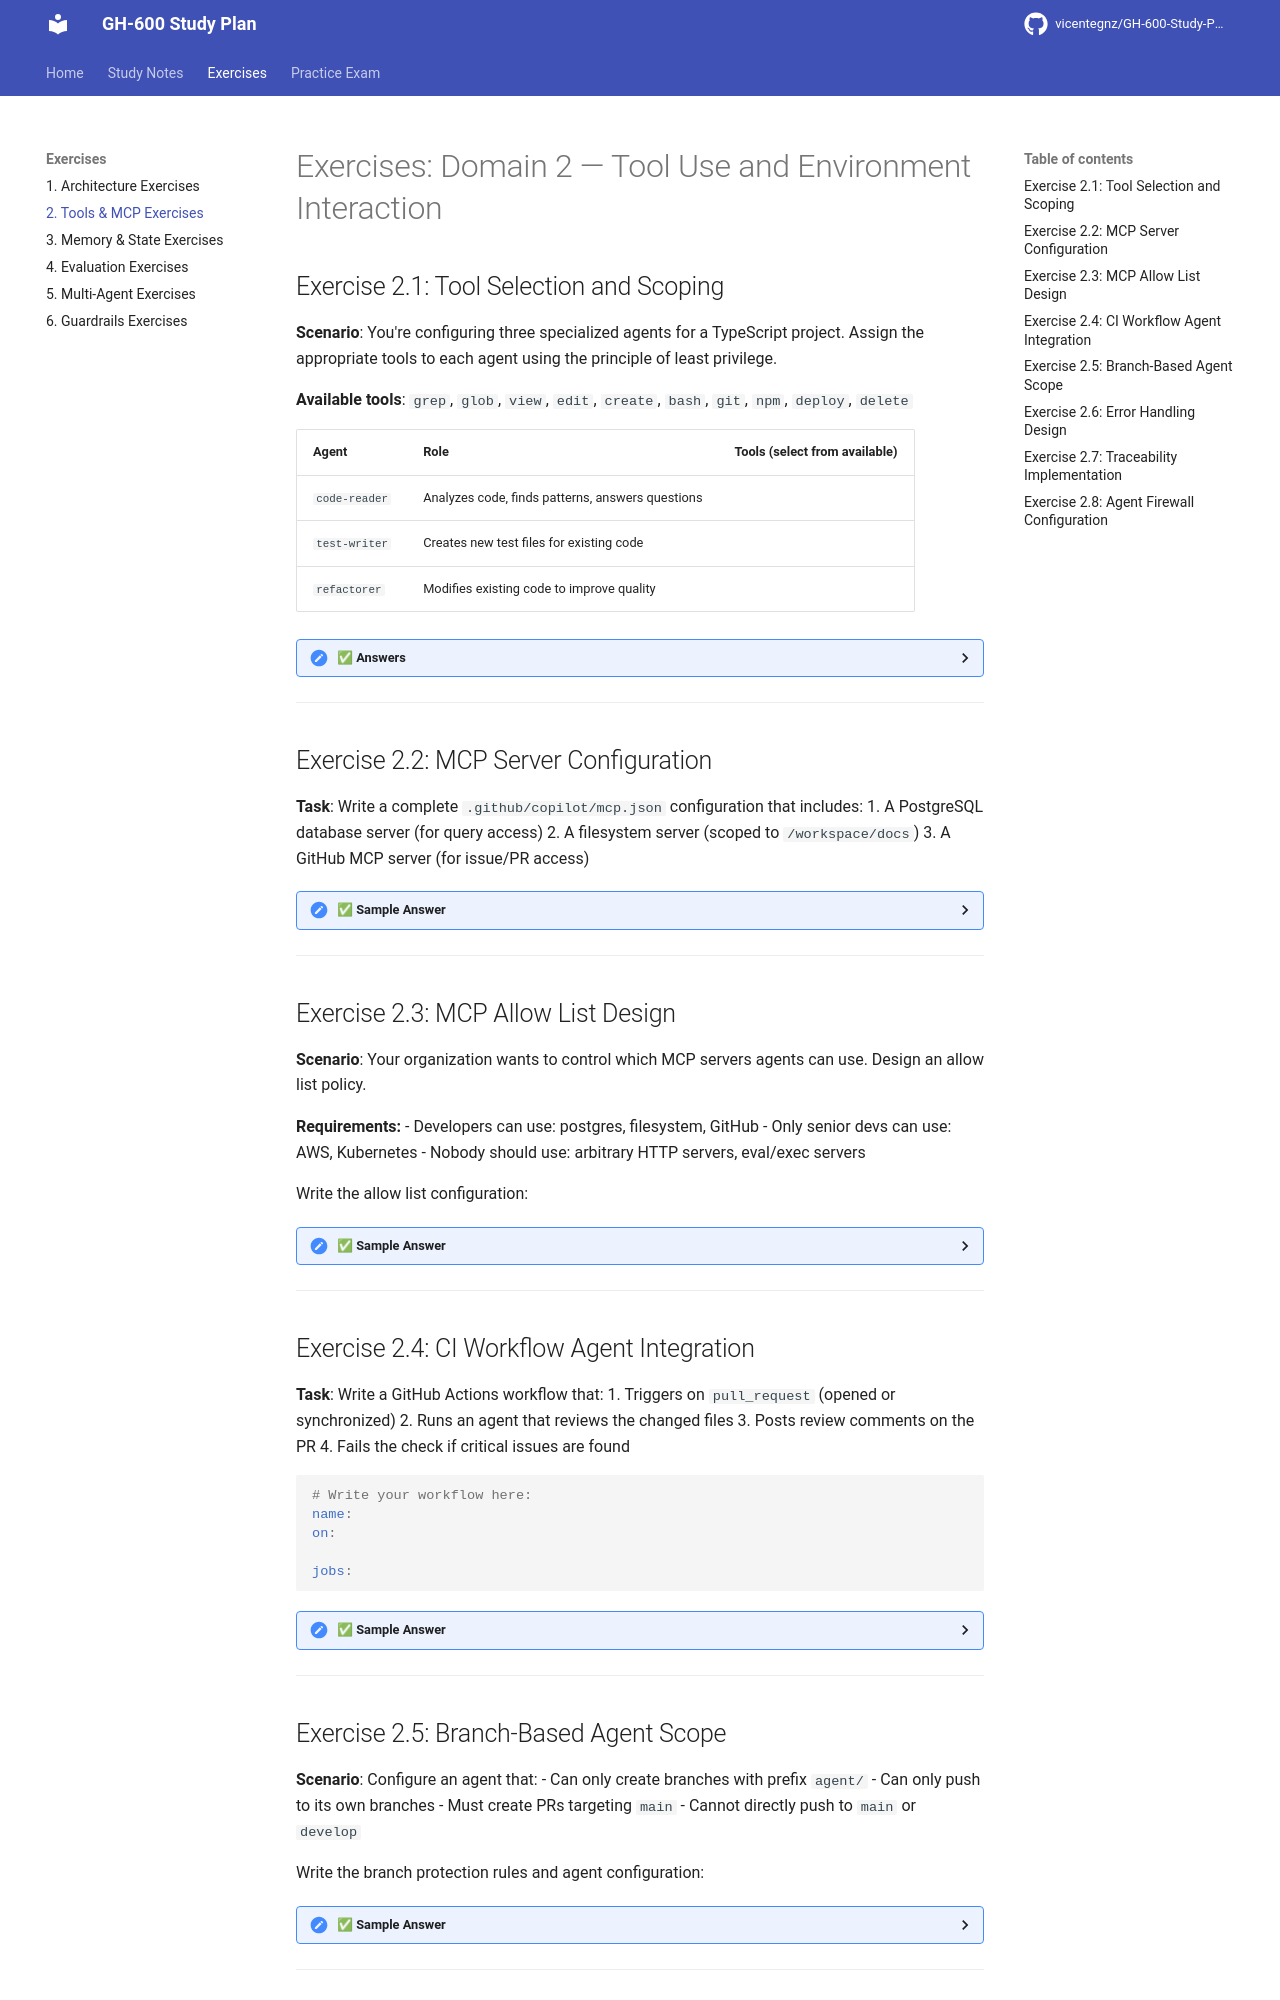

repository: vicentegnz/GH-600-Developing-in-Agentic-AI-Systems · page: exercises/02-exercises-tools-mcp/index.html · generator: mkdocs

# Exercises: Domain 2 — Tool Use and Environment Interaction

## Exercise 2.1: Tool Selection and Scoping

**Scenario**: You're configuring three specialized agents for a TypeScript project. Assign the appropriate tools to each agent using the principle of least privilege.

**Available tools**: `grep`, `glob`, `view`, `edit`, `create`, `bash`, `git`, `npm`, `deploy`, `delete`

| Agent | Role | Tools (select from available) |
|-------|------|------|
| `code-reader` | Analyzes code, finds patterns, answers questions | |
| `test-writer` | Creates new test files for existing code | |
| `refactorer` | Modifies existing code to improve quality | |

<details>
<summary>✅ Answers</summary>

| Agent | Tools | Rationale |
|-------|-------|-----------|
| `code-reader` | `grep`, `glob`, `view` | Read-only; no modification capability needed |
| `test-writer` | `grep`, `glob`, `view`, `create`, `bash` | Needs read + create new files + run tests; no `edit` (doesn't modify existing) |
| `refactorer` | `grep`, `glob`, `view`, `edit`, `bash` | Needs read + modify existing files + run tests; no `create` or `delete` (refactoring only) |

Note: None get `deploy`, `delete`, or `git` — these are not needed for their tasks.

</details>

---

## Exercise 2.2: MCP Server Configuration

**Task**: Write a complete `.github/copilot/mcp.json` configuration that includes:
1. A PostgreSQL database server (for query access)
2. A filesystem server (scoped to `/workspace/docs`)
3. A GitHub MCP server (for issue/PR access)

<details>
<summary>✅ Sample Answer</summary>

```json
{
  "mcpServers": {
    "postgres": {
      "command": "npx",
      "args": ["-y", "@modelcontextprotocol/server-postgres"],
      "env": {
        "DATABASE_URL": "${DATABASE_URL}"
      }
    },
    "filesystem": {
      "command": "npx",
      "args": [
        "-y",
        "@modelcontextprotocol/server-filesystem",
        "/workspace/docs"
      ]
    },
    "github": {
      "url": "https://api.github.com/mcp",
      "headers": {
        "Authorization": "Bearer ${GITHUB_TOKEN}"
      }
    }
  }
}
```

**Key points:**
- PostgreSQL uses stdio transport (local command)
- Filesystem is scoped to `/workspace/docs` only (least privilege)
- GitHub uses HTTP transport (remote server)
- Secrets use variable substitution, never hardcoded

</details>

---

## Exercise 2.3: MCP Allow List Design

**Scenario**: Your organization wants to control which MCP servers agents can use. Design an allow list policy.

**Requirements:**
- Developers can use: postgres, filesystem, GitHub
- Only senior devs can use: AWS, Kubernetes
- Nobody should use: arbitrary HTTP servers, eval/exec servers

Write the allow list configuration:

<details>
<summary>✅ Sample Answer</summary>

```json
{
  "mcpPolicy": {
    "defaultAction": "deny",
    "allowList": {
      "all-developers": [
        "@modelcontextprotocol/server-postgres",
        "@modelcontextprotocol/server-filesystem",
        "github-mcp-server"
      ],
      "senior-developers": [
        "@modelcontextprotocol/server-postgres",
        "@modelcontextprotocol/server-filesystem",
        "github-mcp-server",
        "@modelcontextprotocol/server-aws",
        "@modelcontextprotocol/server-kubernetes"
      ]
    },
    "denyList": [
      "@modelcontextprotocol/server-exec",
      "@modelcontextprotocol/server-eval",
      "*-experimental",
      "*-unsafe"
    ],
    "auditLog": true
  }
}
```

</details>

---

## Exercise 2.4: CI Workflow Agent Integration

**Task**: Write a GitHub Actions workflow that:
1. Triggers on `pull_request` (opened or synchronized)
2. Runs an agent that reviews the changed files
3. Posts review comments on the PR
4. Fails the check if critical issues are found

```yaml
# Write your workflow here:
name: 
on:

jobs:
```

<details>
<summary>✅ Sample Answer</summary>

```yaml
name: Agent Code Review
on:
  pull_request:
    types: [opened, synchronize]

jobs:
  review:
    runs-on: ubuntu-latest
    permissions:
      contents: read
      pull-requests: write
      
    steps:
      - uses: actions/checkout@v4
        with:
          fetch-depth: 0  # Full history for diff
          
      - name: Get changed files
        id: changes
        run: |
          FILES=$(git diff --name-only origin/${{ github.base_ref }}...HEAD)
          echo "files=$FILES" >> $GITHUB_OUTPUT
          
      - name: Run agent review
        id: review
        env:
          CHANGED_FILES: ${{ steps.changes.outputs.files }}
        run: |
          # Agent reviews changed files
          # Outputs: review-results.json with findings
          echo "critical_count=$(jq '.critical | length' review-results.json)" >> $GITHUB_OUTPUT
          
      - name: Post review comments
        uses: actions/github-script@v7
        with:
          script: |
            const results = require('./review-results.json');
            for (const finding of results.findings) {
              await github.rest.pulls.createReviewComment({
                owner: context.repo.owner,
                repo: context.repo.repo,
                pull_number: context.issue.number,
                body: `🤖 **${finding.severity}**: ${finding.message}`,
                path: finding.file,
                line: finding.line,
                commit_id: context.sha
              });
            }
            
      - name: Fail on critical issues
        if: steps.review.outputs.critical_count > 0
        run: |
          echo "::error::Found ${{ steps.review.outputs.critical_count }} critical issues"
          exit 1
```

</details>

---

## Exercise 2.5: Branch-Based Agent Scope

**Scenario**: Configure an agent that:
- Can only create branches with prefix `agent/`
- Can only push to its own branches
- Must create PRs targeting `main`
- Cannot directly push to `main` or `develop`

Write the branch protection rules and agent configuration:

<details>
<summary>✅ Sample Answer</summary>

**Branch Protection (main):**
```yaml
# Repository settings → Branches → Branch protection rules
branch: main
rules:
  require_pull_request:
    required_approving_review_count: 1
    dismiss_stale_reviews: true
  require_status_checks:
    strict: true
    contexts: ["ci/tests", "security/scan"]
  restrict_pushes:
    allow_force_pushes: false
    restrict_who_can_push:
      teams: ["maintainers"]  # Agent's token NOT included
```

**Branch Protection (develop):**
```yaml
branch: develop
rules:
  require_pull_request:
    required_approving_review_count: 1
  restrict_pushes:
    restrict_who_can_push:
      teams: ["developers"]  # Agent's token NOT included
```

**Ruleset for agent branches:**
```yaml
# Ruleset: Allow agent to create/push to agent/* branches
ruleset:
  name: "Agent branch permissions"
  target: "branch"
  conditions:
    ref_name:
      include: ["refs/heads/agent/*"]
  rules:
    - type: creation
      parameters:
        allowed_actors: ["agent-bot"]  # Only agent can create these
```

**Agent configuration:**
```yaml
agent:
  branch_prefix: "agent/"
  target_branch: "main"
  permissions:
    create_branch: true
    push_to_own_branch: true
    create_pr: true
    merge_pr: false
    push_to_main: false
    push_to_develop: false
```

</details>

---
